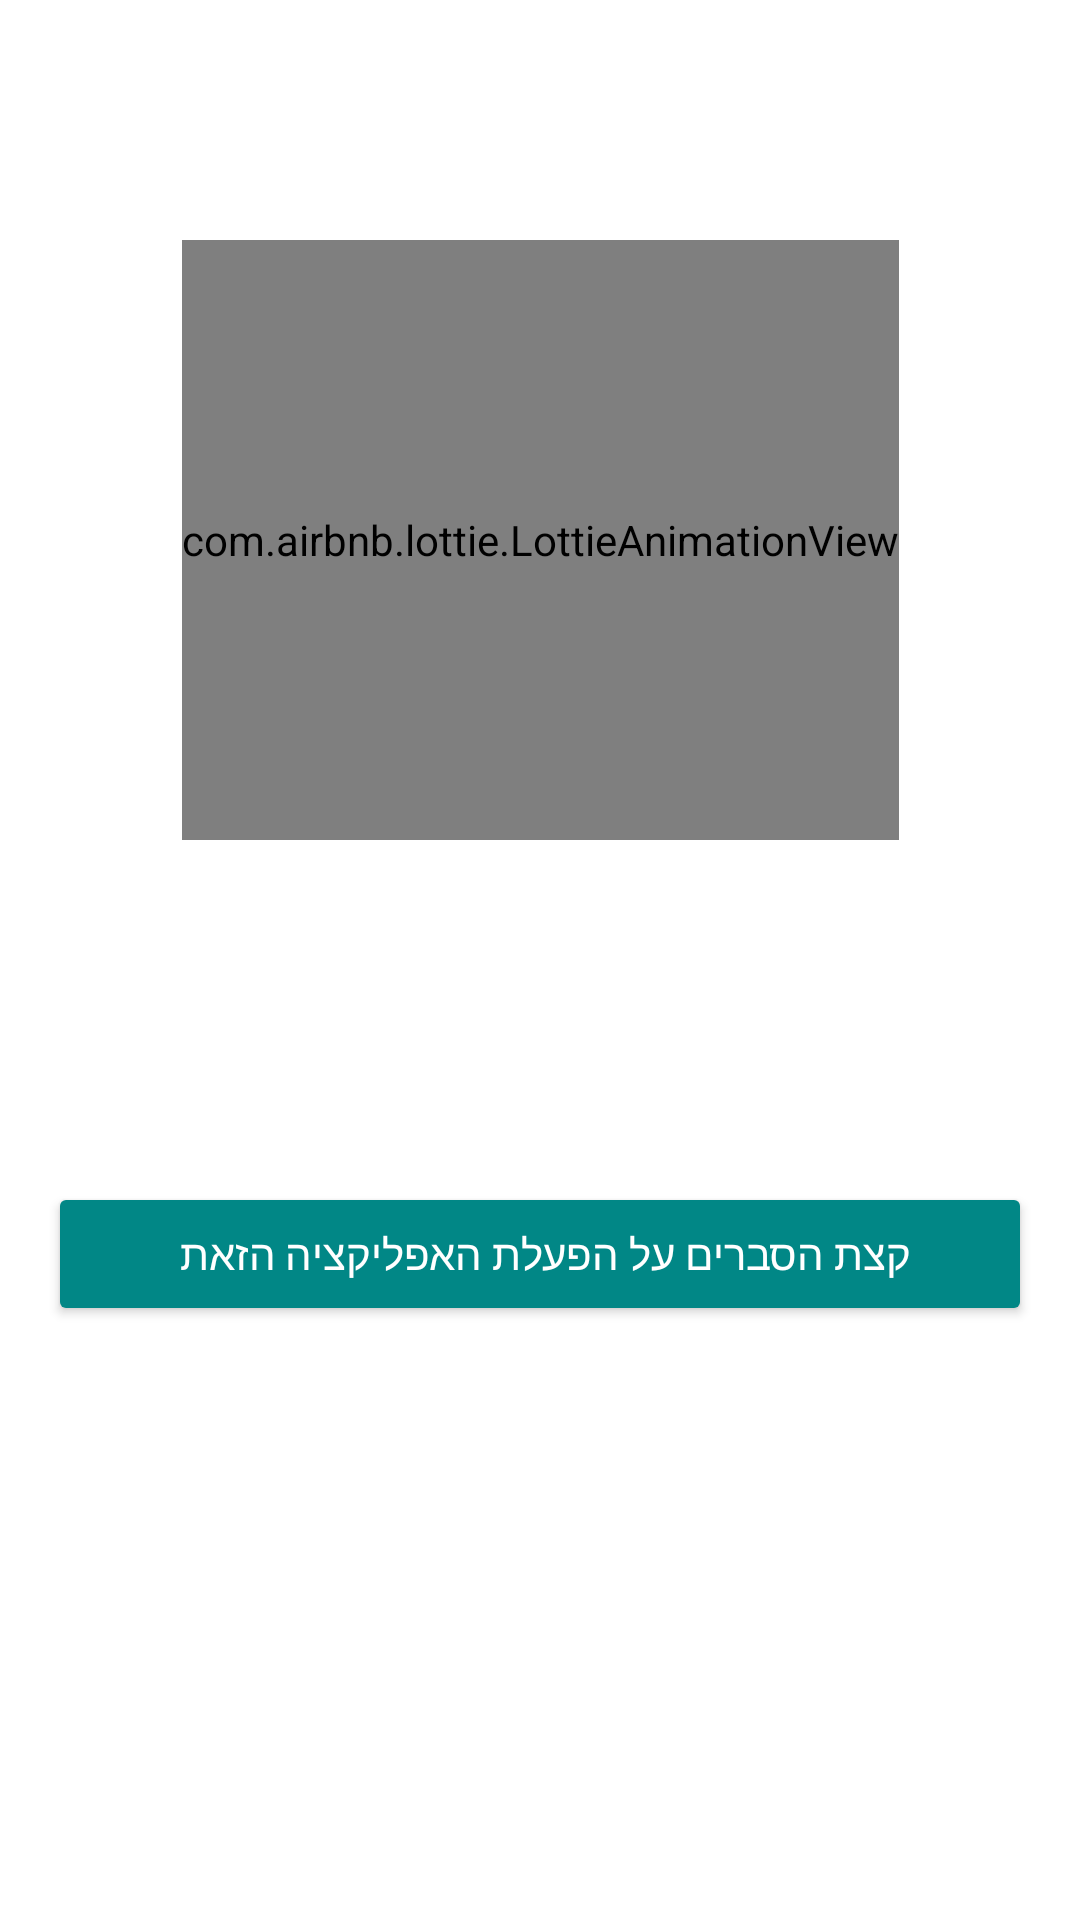

Android layout source for this screen:
<!-- AndroidManifest.xml: application theme Theme.Alma50A -->
<!-- res/layout/activity_splash.xml -->
<?xml version="1.0" encoding="utf-8"?>
<androidx.constraintlayout.widget.ConstraintLayout
    xmlns:android="http://schemas.android.com/apk/res/android"
    xmlns:app="http://schemas.android.com/apk/res-auto"
    xmlns:tools="http://schemas.android.com/tools"
    android:id="@+id/mainLayout1"
    android:layout_width="match_parent"
    android:layout_height="match_parent"
    android:background="@drawable/back_ui"

    android:keepScreenOn="true"

    tools:context=".activities.SplashActivity"  >


    <TextView
        android:id="@+id/tv_text1"
        android:layout_width="match_parent"
        android:layout_height="wrap_content"
        android:fontFamily="@font/a103_gadi_almog_regular_aaa"
        android:gravity="center_horizontal"
        android:textColor="#FFFFFF"
        android:textSize="14sp"
        android:layout_marginTop="20dp"
        app:layout_constraintEnd_toEndOf="parent"
        app:layout_constraintStart_toStartOf="parent"
        app:layout_constraintTop_toTopOf="parent" />
    <TextView
        android:id="@+id/tv_text2"
        android:layout_width="match_parent"
        android:layout_height="wrap_content"
        android:layout_below="@id/lottie"
        android:fontFamily="@font/a103_gadi_almog_regular_aaa"
        android:gravity="center_horizontal"
        android:textColor="#FFFFFF"
        android:textSize="14sp"
        android:layout_marginTop="2dp"
        app:layout_constraintEnd_toEndOf="parent"
        app:layout_constraintStart_toStartOf="parent"
        app:layout_constraintTop_toBottomOf="@+id/tv_text1" />

    <com.airbnb.lottie.LottieAnimationView
        android:id="@+id/lottie"
        android:layout_width="wrap_content"
        android:layout_height="200dp"
        app:lottie_autoPlay="false"
        app:lottie_loop="true"
        app:lottie_rawRes="@raw/smile"
        android:layout_marginTop="20dp"
        app:layout_constraintEnd_toEndOf="parent"
        app:layout_constraintStart_toStartOf="parent"
        app:layout_constraintTop_toBottomOf="@id/tv_text2" />

    <TextView
        android:id="@+id/tv_text3"
        android:layout_width="match_parent"
        android:layout_height="wrap_content"
         android:layout_marginTop="20dp"
        android:fontFamily="@font/a103_gadi_almog_regular_aaa"
        android:gravity="center_horizontal"
        android:textColor="#FFFFFF"
        android:textSize="20sp"
        app:layout_constraintEnd_toEndOf="parent"
        app:layout_constraintStart_toStartOf="parent"
        app:layout_constraintTop_toBottomOf="@+id/lottie" />
    <TextView
        android:id="@+id/tv_text4"
        android:layout_width="match_parent"
        android:layout_height="wrap_content"
        android:textColor="#FFFFFF"
        android:fontFamily="@font/a103_gadi_almog_regular_aaa"
        android:gravity="center_horizontal"
        android:textSize="20sp"
        app:layout_constraintEnd_toEndOf="parent"
        app:layout_constraintStart_toStartOf="parent"
        app:layout_constraintTop_toBottomOf="@+id/tv_text3" />
    <TextView
        android:id="@+id/tv_text5"
        android:layout_width="match_parent"
        android:layout_height="wrap_content"
       android:paddingTop="10dp"
        android:fontFamily="@font/a103_gadi_almog_regular_aaa"
        android:gravity="center_horizontal"
        android:textColor="#FFFFFF"
        android:textSize="16sp"
        app:layout_constraintEnd_toEndOf="parent"
        app:layout_constraintStart_toStartOf="parent"
        app:layout_constraintTop_toBottomOf="@+id/tv_text4" />

    <Button
        android:id="@+id/btn_help"
        android:layout_width="match_parent"
        android:layout_height="wrap_content"
        android:layout_gravity="center"
        android:layout_marginStart="16dp"
        android:layout_marginTop="40dp"
        android:layout_marginEnd="16dp"
        android:backgroundTint="@color/teal_700"
        android:fontFamily="@font/a101_ankaclm_bold_webfont"
        android:text="קצת הסברים על הפעלת האפליקציה הזאת "
        android:textColor="@android:color/white"
        android:textSize="14sp"
        app:layout_constraintEnd_toEndOf="parent"
        app:layout_constraintStart_toStartOf="parent"
        app:layout_constraintTop_toTopOf="@id/tv_text5"  />

</androidx.constraintlayout.widget.ConstraintLayout>


<!-- resources referenced by this layout -->
<resources>
  <color name="teal_700">#FF018786</color>
  <style name="Theme.Alma50A" parent="Theme.MaterialComponents.DayNight.NoActionBar">
          
          <item name="colorPrimary">@color/purple_500</item>
          <item name="colorPrimaryVariant">@color/purple_700</item>
          <item name="colorOnPrimary">@color/white</item>
          
          <item name="colorSecondary">@color/teal_200</item>
          <item name="colorSecondaryVariant">@color/teal_700</item>
          <item name="colorOnSecondary">@color/black</item>
          
          <item name="android:statusBarColor" tools:targetApi="l">?attr/colorPrimaryVariant</item>
          
      </style>
  <color name="purple_500">#FF6200EE</color>
  <color name="purple_700">#FF3700B3</color>
  <color name="white">#FFFFFFFF</color>
  <color name="teal_200">#FF03DAC5</color>
  <color name="black">#FF000000</color>
</resources>
